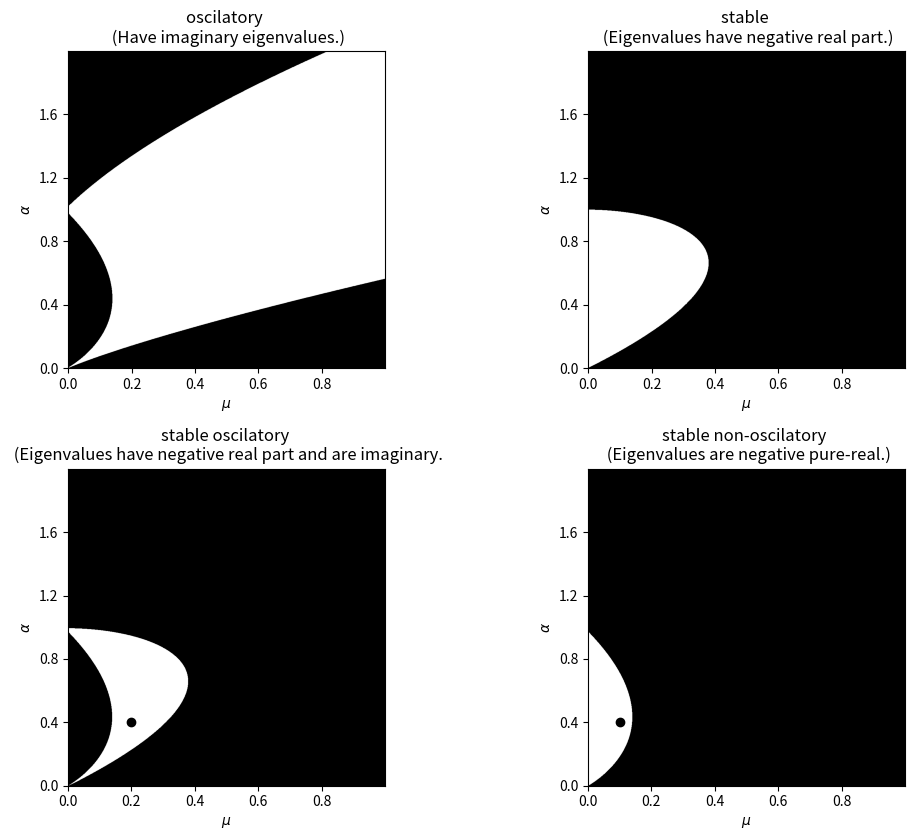
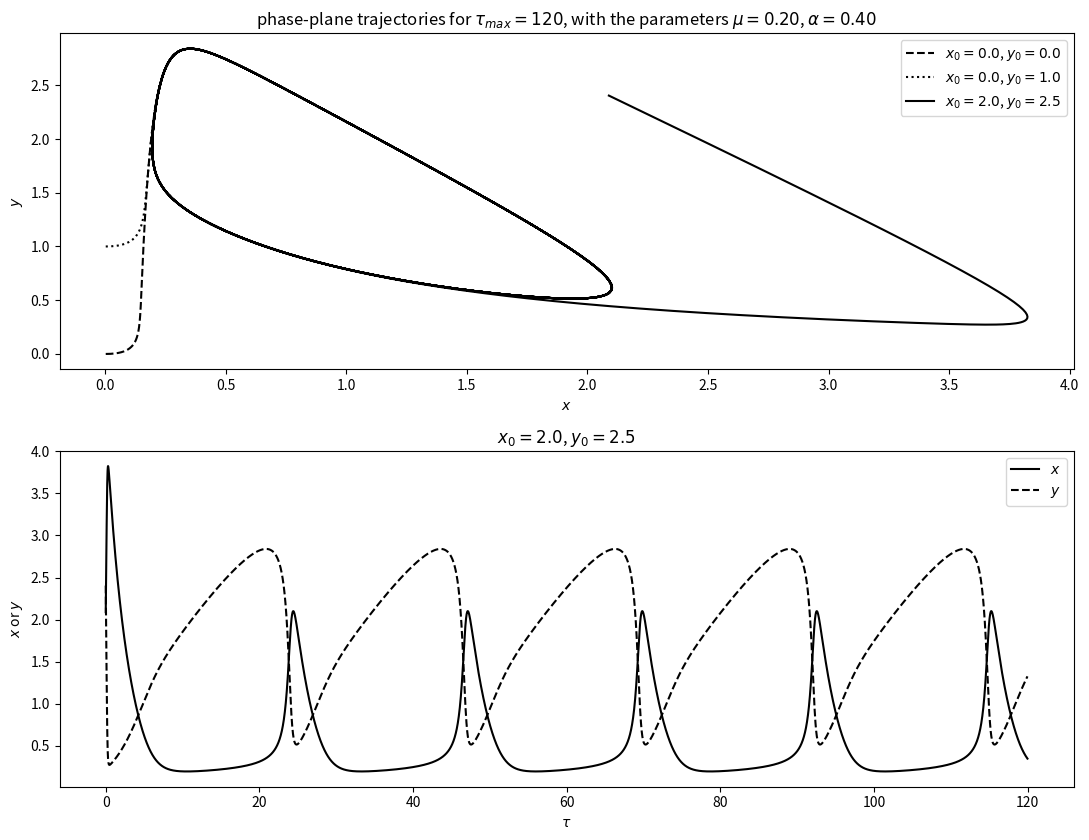

Here is the Python script that generated these plots, in order:
# -*- coding: utf-8 *-*
import numpy as np
import matplotlib.pyplot as plt
minmu = .01
maxmu = 1
mina = .01
maxa = 2
resolution = 1000
dmu = (maxmu - minmu) / resolution
da = (maxa - mina) / resolution
mul = np.arange(minmu, maxmu, dmu)
al = np.arange(mina, maxa, da)
(mu, a) = np.meshgrid(mul, al)
A = np.ones((resolution, resolution))
B = (mu ** 2 + a ** 3 - a ** 2) / a ** 2
C = mu ** 2 / a
eig1 = (-B + np.lib.scimath.sqrt(B ** 2 - 4 * A * C)) / 2 / a
eig2 = (-B - np.lib.scimath.sqrt(B ** 2 - 4 * A * C)) / 2 / a

real = (eig1.imag == 0) | (eig2.imag == 0)
real = np.logical_not(real)  # clearly I have made some mistakes
imaginary = np.logical_not(real)
neg = (eig1.real <= 0) | (eig2.real <= 0)
negreal = neg | real
negimag = neg | imaginary

#negimag = neg | imaginary  # I don't understand why | is required here, not &.
                            # the operators seem to be switched (!)
#negreal = neg | real

# convert between figure coordinates and actual mu or a values
# assumes that the minumum value for either parameter is about 0.
actualtofigure = lambda actual, maxval: float(actual) * resolution / maxval
figuretoactual = lambda figure, maxval: float(figure) / resolution * maxval
a2f = actualtofigure
f2a = figuretoactual

fig1 = plt.figure(1, figsize=(11, 8.5))
numaxes = 3
numticks = 5
ax1 = fig1.add_subplot(2, 2, 1)
ax1.imshow(imaginary, cmap='Greys', origin='lower')
ax1.set_title('oscilatory \n (Have imaginary eigenvalues.)')
locations = [int(x) for x in np.arange(0, resolution, resolution / numticks)]
mulabels = [f2a(x, maxmu) for x in locations]
alabels  = [f2a(x, maxa)  for x in locations]
ax1.set_xticks(locations)
ax1.set_xticklabels(mulabels)
ax1.set_yticks(locations)
ax1.set_yticklabels(alabels)
ax1.set_xlabel(r'$\mu$')
ax1.set_ylabel(r'$\alpha$')

ax2 = fig1.add_subplot(2, 2, 2)
ax2.imshow(neg, cmap='Greys', origin='lower')
ax2.set_title('stable \n (Eigenvalues have negative real part.)')
locations = [int(x) for x in np.arange(0, resolution, resolution / numticks)]
alabels = [float(x) / resolution * maxa for x in locations]
mulabels = [float(x) / resolution * maxmu for x in locations]
ax2.set_xticks(locations)
ax2.set_xticklabels(mulabels)
ax2.set_yticks(locations)
ax2.set_yticklabels(alabels)
ax2.set_xlabel(r'$\mu$')
ax2.set_ylabel(r'$\alpha$')

ax3 = fig1.add_subplot(2, 2, 3)
ax3.imshow(negimag, cmap='Greys', origin='lower')
ax3.set_title('stable oscilatory \n (Eigenvalues have negative real part and are imaginary.')
ax3.scatter([0.2 * resolution / maxmu], [0.4 * resolution / maxa], color='k')
ax3.set_xlim([0, resolution])
ax3.set_ylim([0, resolution])
locations = [int(x) for x in np.arange(0, resolution, resolution / numticks)]
alabels = [float(x) / resolution * maxa for x in locations]
mulabels = [float(x) / resolution * maxmu for x in locations]
ax3.set_xticks(locations)
ax3.set_xticklabels(mulabels)
ax3.set_yticks(locations)
ax3.set_yticklabels(alabels)
ax3.set_xlabel(r'$\mu$')
ax3.set_ylabel(r'$\alpha$')

ax4 = fig1.add_subplot(2, 2, 4)
ax4.imshow(negreal, cmap='Greys', origin='lower')
ax4.set_title('stable non-oscilatory \n (Eigenvalues are negative pure-real.)')
ax4.scatter([a2f(0.1, maxmu)], [a2f(0.4, maxa)], color='k')
ax4.set_xlim([0, resolution])
ax4.set_ylim([0, resolution])
locations = [int(x) for x in np.arange(0, resolution, resolution / numticks)]
alabels = [float(x) / resolution * maxa for x in locations]
mulabels = [float(x) / resolution * maxmu for x in locations]
ax4.set_xticks(locations)
ax4.set_xticklabels(mulabels)
ax4.set_yticks(locations)
ax4.set_yticklabels(alabels)
ax4.set_xlabel(r'$\mu$')
ax4.set_ylabel(r'$\alpha$')

plt.tight_layout()
#fig1.savefig('hw6_1_f1.pdf')
plt.show()

fig2 = plt.figure(2, figsize=(11, 8.5))

ax21 = fig2.add_subplot(2, 1, 1)
tmin = 0.01
tmax = 120
timeresolution = 10000
dt = (tmax - tmin) / timeresolution
tl = list(np.arange(tmin, tmax, dt))
xp = lambda x, y, mu, a: mu - (1 + a) * x + x ** 2 * y
yp = lambda x, y: x - x ** 2 * y
mu = 0.2
a  = 0.4
initials = [(0, 0), (0, 1), (2, 2.5)]
patterns = ['k--', 'k:', 'k-']
for (initial, pattern)in zip(initials, patterns):
    xold = initial[0]
    yold = initial[1]
    xl = []
    yl = []
    for t in tl:
        x = xold + xp(xold, yold, mu, a) * dt
        y = yold + yp(xold, yold) * dt
        xl.append(x)
        yl.append(y)
        xold = x
        yold = y
    ax21.plot(xl, yl, pattern)
ax21.legend([r'$x_0=%.1f$, $y_0=%.1f$' % initial for initial in initials])
ax21.set_title(r'phase-plane trajectories for $\tau_{max}=%.0f$, with the parameters $\mu=%.2f$, $\alpha=%.2f$' % (tmax, mu, a))
ax21.set_xlabel(r'$x$')
ax21.set_ylabel(r'$y$')

ax22 = fig2.add_subplot(2, 1, 2)
ax22.plot(tl, xl, 'k-')
ax22.plot(tl, yl, 'k--')
ax22.legend([r'$x$', r'$y$'])
ax22.set_title(r'$x_0=%.1f$, $y_0=%.1f$' % initial)
ax22.set_xlabel(r'$\tau$')
ax22.set_ylabel(r'$x$ or $y$')
plt.tight_layout()
#fig2.savefig('hw6_1_f2.pdf')
#plt.show()
